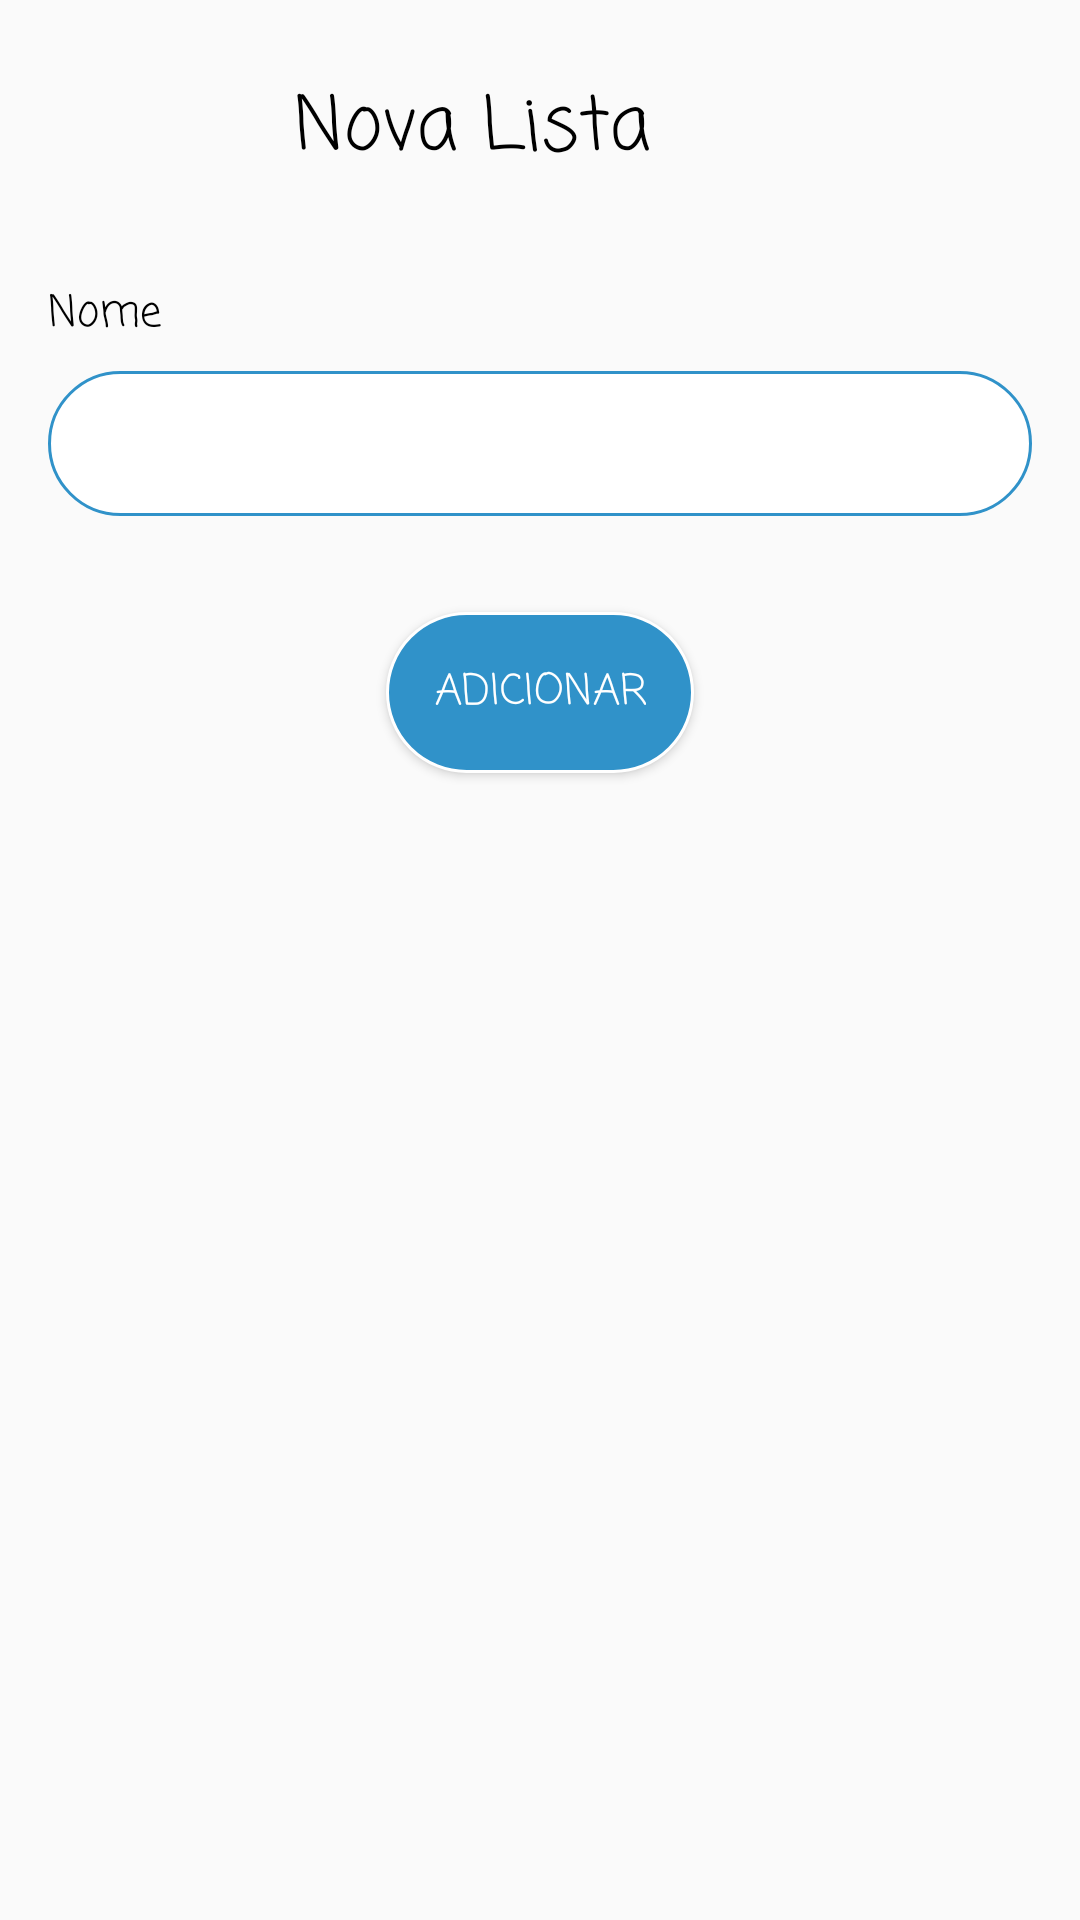

Layout XML and referenced resources for this Android screen:
<!-- AndroidManifest.xml: application theme AppTheme -->
<!-- res/layout/list_add_popup.xml -->
<?xml version="1.0" encoding="utf-8"?>
<LinearLayout
    xmlns:android="http://schemas.android.com/apk/res/android"
    android:layout_width="350dp"
    android:layout_height="300dp"
    android:orientation="vertical">

    <LinearLayout
        android:layout_width="match_parent"
        android:layout_height="wrap_content">

        <TextView
            android:layout_width="match_parent"
            android:layout_height="wrap_content"
            android:layout_weight="1"
            android:layout_marginTop="24dp"
            android:text="@string/newlist"
            android:gravity="center_horizontal"
            android:fontFamily="casual"
            android:textColor="@color/black"
            android:textSize="12pt" />

        <ImageView
            android:id="@+id/imgList_close"
            android:layout_width="75dp"
            android:layout_height="50dp"
            android:layout_marginRight="16dp"
            android:layout_weight="1"
            android:src="@drawable/icon_close"/>

    </LinearLayout>

    <TextView
        android:layout_width="match_parent"
        android:layout_height="wrap_content"
        android:layout_marginTop="32dp"
        android:layout_marginLeft="16dp"
        android:layout_marginRight="16dp"
        android:text="@string/name"
        android:fontFamily="casual"
        android:textColor="@color/black"
        android:textSize="7pt"/>

    <EditText
        android:id="@+id/etList_name"
        android:layout_width="match_parent"
        android:layout_height="wrap_content"
        android:layout_marginTop="8dp"
        android:layout_marginLeft="16dp"
        android:layout_marginRight="16dp"
        android:background="@drawable/background_edittext"
        android:inputType="text"/>

    <Button
        android:id="@+id/btnList_add"
        android:layout_width="wrap_content"
        android:layout_height="wrap_content"
        android:layout_gravity="center_horizontal"
        android:layout_marginTop="32dp"
        android:padding="16dp"
        android:elevation="16dp"
        android:text="@string/add"
        android:fontFamily="casual"
        android:textColor="@color/colorAccent"
        android:background="@drawable/background_btn_login"/>

</LinearLayout>
<!-- resources referenced by this layout -->
<resources>
  <color name="black">#000000</color>
  <color name="colorAccent">#ffffff</color>
  <!-- drawable background_btn_login (drawable) -->
  <?xml version="1.0" encoding="utf-8"?>
  <shape
      xmlns:android="http://schemas.android.com/apk/res/android"
      android:shape="rectangle">
  
      <solid android:color="@color/colorPrimary"></solid>
  
      <corners android:radius="30dp"></corners>
  
      <stroke android:width="1dp"
          android:color="@color/colorAccent"></stroke>
  
  </shape>
  <!-- drawable background_edittext (drawable) -->
  <?xml version="1.0" encoding="utf-8"?>
  <shape
      xmlns:android="http://schemas.android.com/apk/res/android"
      android:shape="rectangle">
  
      <solid android:color="@color/colorAccent"></solid>
  
      <corners android:radius="30dp"></corners>
  
      <stroke
          android:width="1dp"
          android:color="@color/colorPrimary"></stroke>
  
      <padding
          android:top="12dp"
          android:right="8dp"
          android:bottom="12dp"
          android:left="12dp"/>
  
  
  </shape>
  <string name="add">Adicionar</string>
  <string name="name">Nome</string>
  <string name="newlist">Nova Lista</string>
  <style name="AppTheme" parent="Theme.AppCompat.Light.DarkActionBar">
          
          <item name="colorPrimary">@color/colorPrimary</item>
          <item name="colorPrimaryDark">@color/colorPrimaryDark</item>
          <item name="colorAccent">@color/colorAccent</item>
  
          <item name="colorControlNormal">@color/colorPrimary</item>
          <item name="colorControlActivated">@color/colorPrimary</item>
          <item name="colorControlHighlight">@color/colorPrimary</item>
  
      </style>
  <color name="colorPrimary">#3092C9</color>
  <color name="colorPrimaryDark">#534ef1</color>
</resources>
